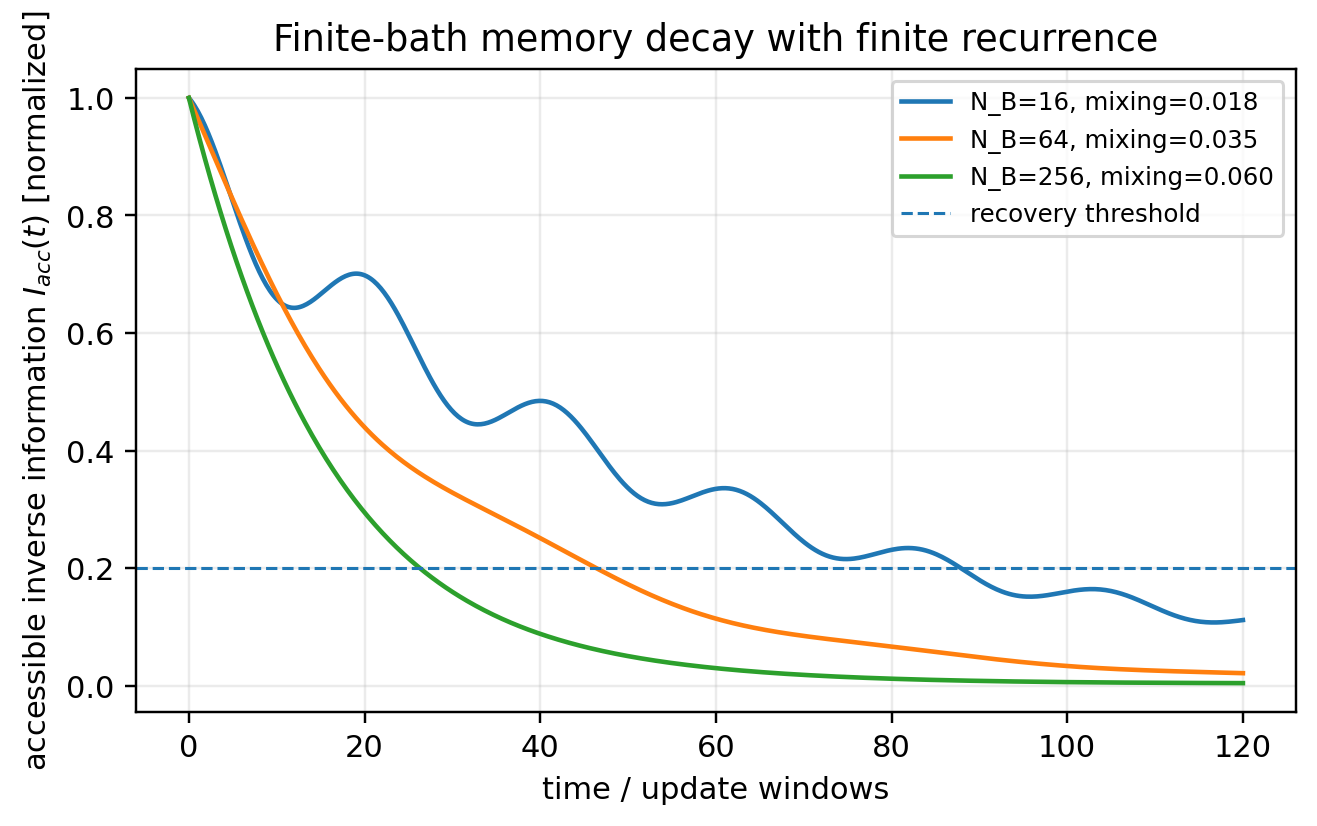

The table this chart was drawn from, first rows:
time, I_acc_N16, I_acc_N64, I_acc_N256
0.0, 1.0, 1.0, 1.0
0.2003, 0.9962, 0.993, 0.9881
0.4007, 0.9921, 0.9861, 0.9763
0.601, 0.9876, 0.9791, 0.9647
0.8013, 0.9828, 0.9721, 0.9532
1.002, 0.9776, 0.9651, 0.9418
1.202, 0.972, 0.9581, 0.9305
1.402, 0.9662, 0.9511, 0.9194
1.603, 0.96, 0.9441, 0.9084
1.803, 0.9535, 0.9372, 0.8976
2.003, 0.9467, 0.9302, 0.8868
2.204, 0.9397, 0.9232, 0.8762
2.404, 0.9324, 0.9162, 0.8657
2.604, 0.9248, 0.9093, 0.8553
2.805, 0.9171, 0.9023, 0.8451
3.005, 0.9091, 0.8953, 0.8349
3.205, 0.9009, 0.8884, 0.8249
3.406, 0.8926, 0.8815, 0.815
3.606, 0.8842, 0.8745, 0.8052
3.806, 0.8756, 0.8676, 0.7955
4.007, 0.8669, 0.8607, 0.7859
4.207, 0.8581, 0.8538, 0.7764
4.407, 0.8493, 0.847, 0.7671
4.608, 0.8405, 0.8401, 0.7578
4.808, 0.8316, 0.8333, 0.7487
5.008, 0.8227, 0.8265, 0.7397
5.209, 0.8139, 0.8197, 0.7307
5.409, 0.8051, 0.8129, 0.7219
5.609, 0.7964, 0.8062, 0.7132
5.81, 0.7878, 0.7995, 0.7046
6.01, 0.7793, 0.7928, 0.696
6.21, 0.7709, 0.7861, 0.6876
6.411, 0.7627, 0.7795, 0.6793
6.611, 0.7547, 0.7729, 0.6711
6.811, 0.7468, 0.7663, 0.6629
7.012, 0.7391, 0.7598, 0.6549
7.212, 0.7317, 0.7532, 0.6469
7.412, 0.7245, 0.7468, 0.6391
7.613, 0.7175, 0.7403, 0.6313
7.813, 0.7108, 0.7339, 0.6237
8.013, 0.7044, 0.7276, 0.6161
8.214, 0.6982, 0.7212, 0.6086
8.414, 0.6924, 0.7149, 0.6012
8.614, 0.6869, 0.7087, 0.5939
8.815, 0.6817, 0.7025, 0.5867
9.015, 0.6768, 0.6963, 0.5795
9.215, 0.6722, 0.6902, 0.5724
9.416, 0.6679, 0.6841, 0.5655
9.616, 0.664, 0.6781, 0.5586
9.816, 0.6605, 0.6721, 0.5518
10.02, 0.6572, 0.6662, 0.545
10.22, 0.6543, 0.6603, 0.5384
10.42, 0.6518, 0.6544, 0.5318
10.62, 0.6495, 0.6487, 0.5253
10.82, 0.6476, 0.6429, 0.5189
11.02, 0.6461, 0.6372, 0.5125
11.22, 0.6448, 0.6316, 0.5063
11.42, 0.6438, 0.626, 0.5001
11.62, 0.6432, 0.6205, 0.494
11.82, 0.6428, 0.615, 0.4879
... 540 more rows
